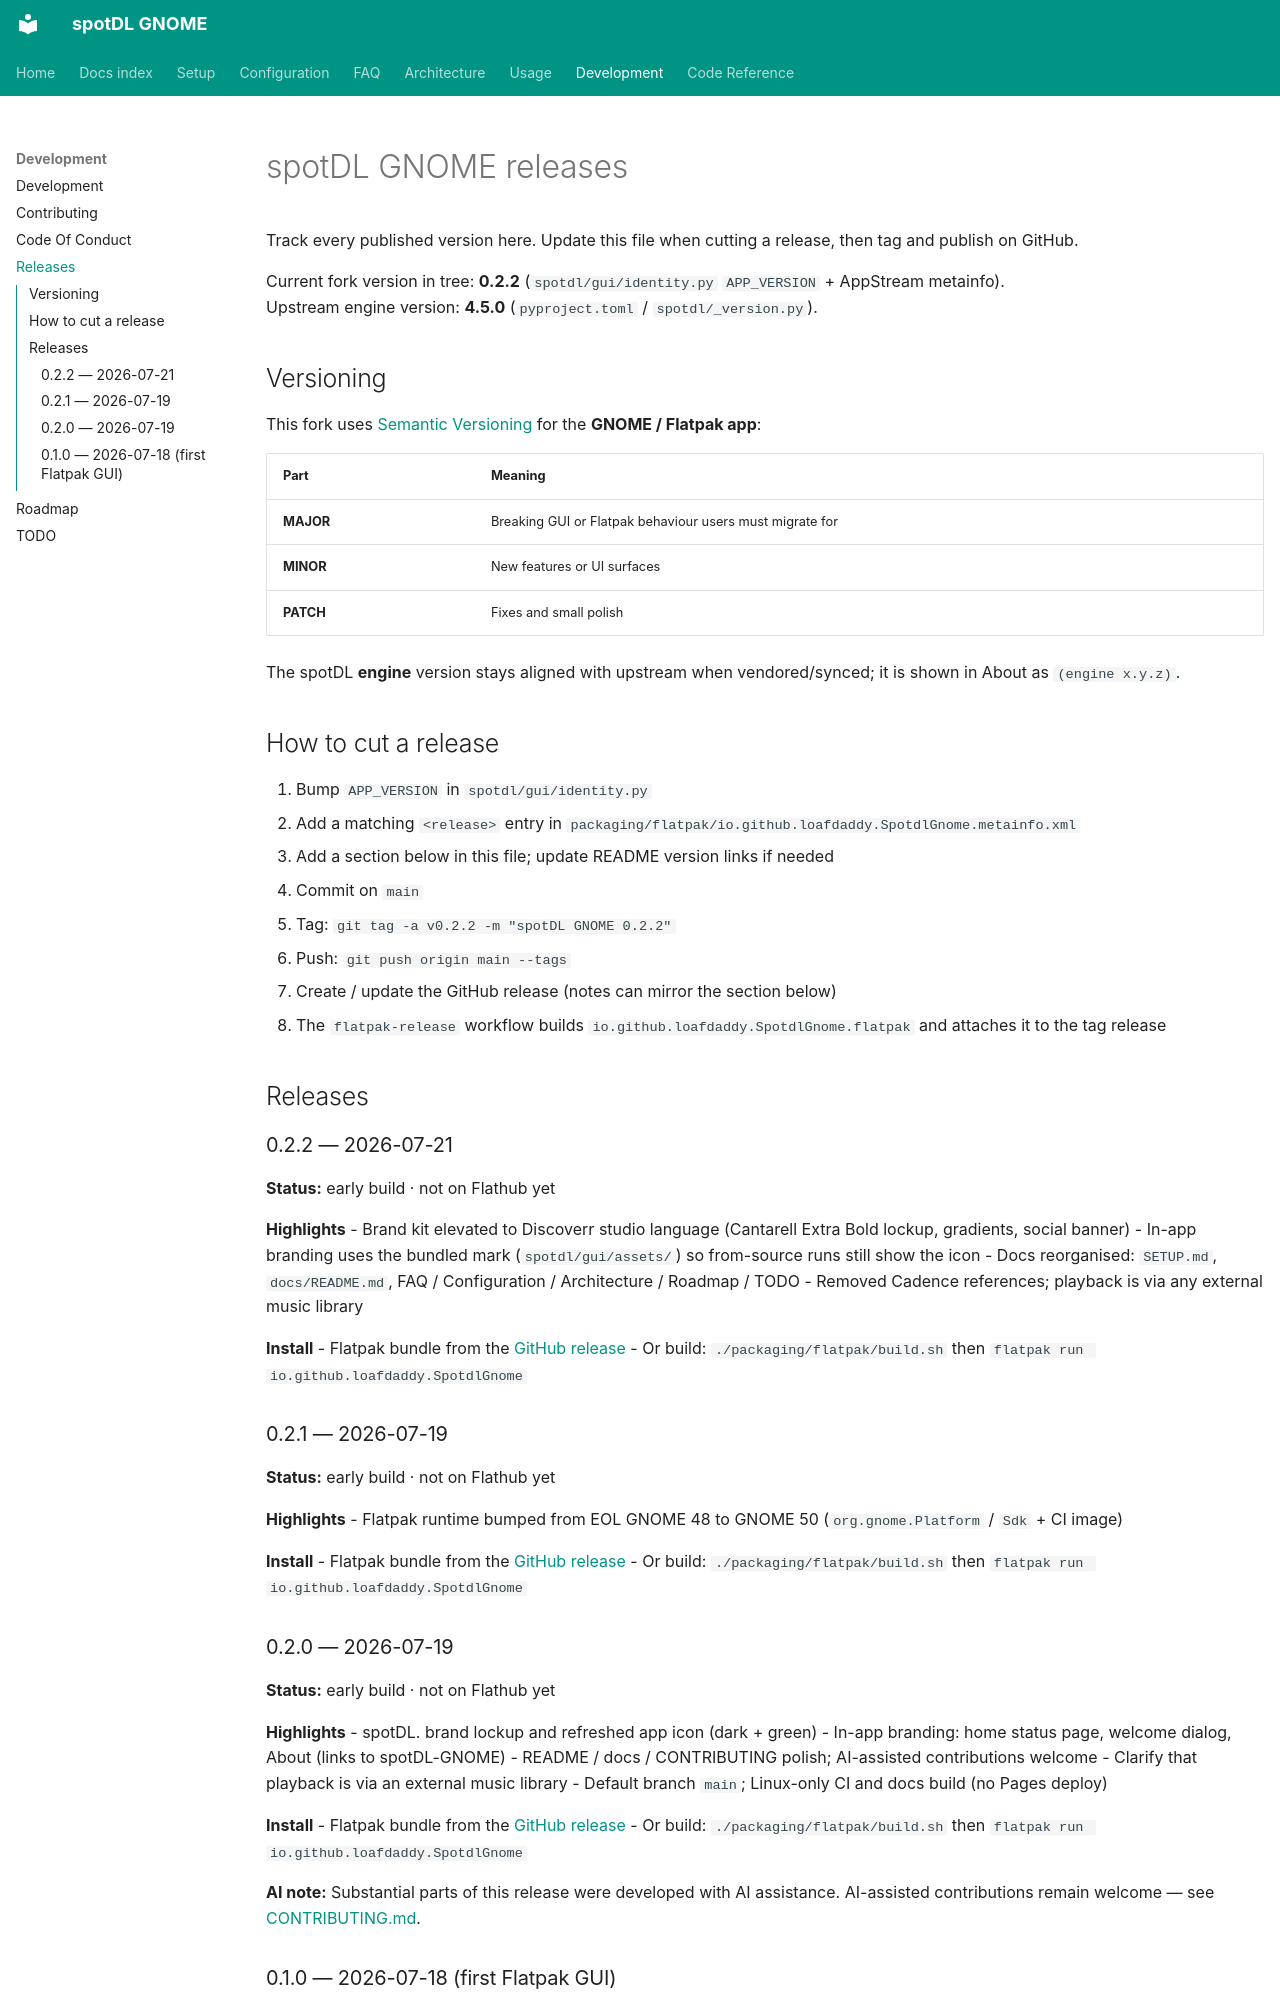

repository: loafdaddy/spotDL-GNOME · page: RELEASES/index.html · generator: mkdocs

# spotDL GNOME releases

Track every published version here. Update this file when cutting a release, then tag and publish on GitHub.

Current fork version in tree: **0.2.2** (`spotdl/gui/identity.py` `APP_VERSION` + AppStream metainfo).  
Upstream engine version: **4.5.0** (`pyproject.toml` / `spotdl/_version.py`).

## Versioning

This fork uses [Semantic Versioning](https://semver.org/) for the **GNOME / Flatpak app**:

| Part | Meaning |
|------|---------|
| **MAJOR** | Breaking GUI or Flatpak behaviour users must migrate for |
| **MINOR** | New features or UI surfaces |
| **PATCH** | Fixes and small polish |

The spotDL **engine** version stays aligned with upstream when vendored/synced; it is shown in About as `(engine x.y.z)`.

## How to cut a release

1. Bump `APP_VERSION` in `spotdl/gui/identity.py`
2. Add a matching `<release>` entry in `packaging/flatpak/io.github.loafdaddy.SpotdlGnome.metainfo.xml`
3. Add a section below in this file; update README version links if needed
4. Commit on `main`
5. Tag: `git tag -a v0.2.2 -m "spotDL GNOME 0.2.2"`
6. Push: `git push origin main --tags`
7. Create / update the GitHub release (notes can mirror the section below)
8. The `flatpak-release` workflow builds `io.github.loafdaddy.SpotdlGnome.flatpak` and attaches it to the tag release

## Releases

### 0.2.2 — 2026-07-21

**Status:** early build · not on Flathub yet

**Highlights**
- Brand kit elevated to Discoverr studio language (Cantarell Extra Bold lockup, gradients, social banner)
- In-app branding uses the bundled mark (`spotdl/gui/assets/`) so from-source runs still show the icon
- Docs reorganised: `SETUP.md`, `docs/README.md`, FAQ / Configuration / Architecture / Roadmap / TODO
- Removed Cadence references; playback is via any external music library

**Install**
- Flatpak bundle from the [GitHub release](https://github.com/loafdaddy/spotDL-GNOME/releases/tag/v0.2.2)
- Or build: `./packaging/flatpak/build.sh` then `flatpak run io.github.loafdaddy.SpotdlGnome`

### 0.2.1 — 2026-07-19

**Status:** early build · not on Flathub yet

**Highlights**
- Flatpak runtime bumped from EOL GNOME 48 to GNOME 50 (`org.gnome.Platform` / `Sdk` + CI image)

**Install**
- Flatpak bundle from the [GitHub release](https://github.com/loafdaddy/spotDL-GNOME/releases/tag/v0.2.1)
- Or build: `./packaging/flatpak/build.sh` then `flatpak run io.github.loafdaddy.SpotdlGnome`
